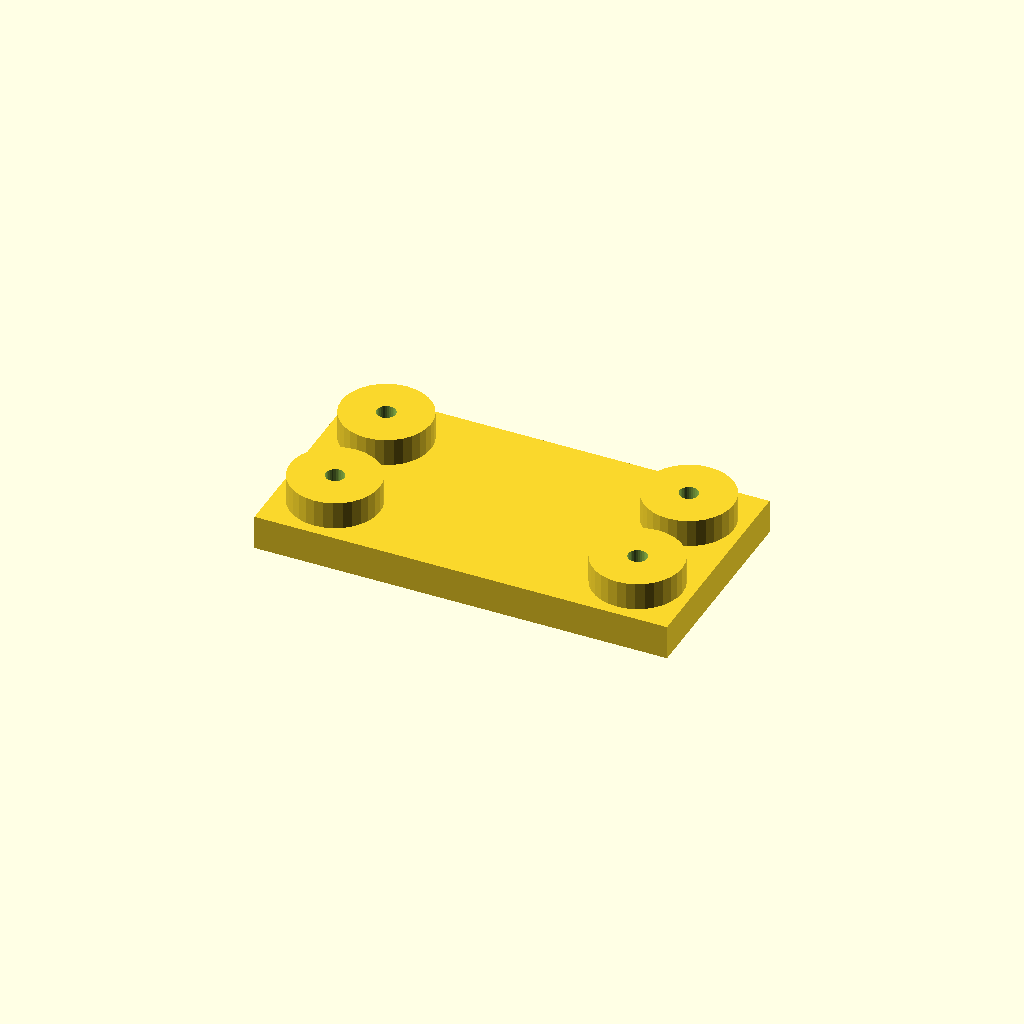
Cell 1: rendered with the file's own defaults.
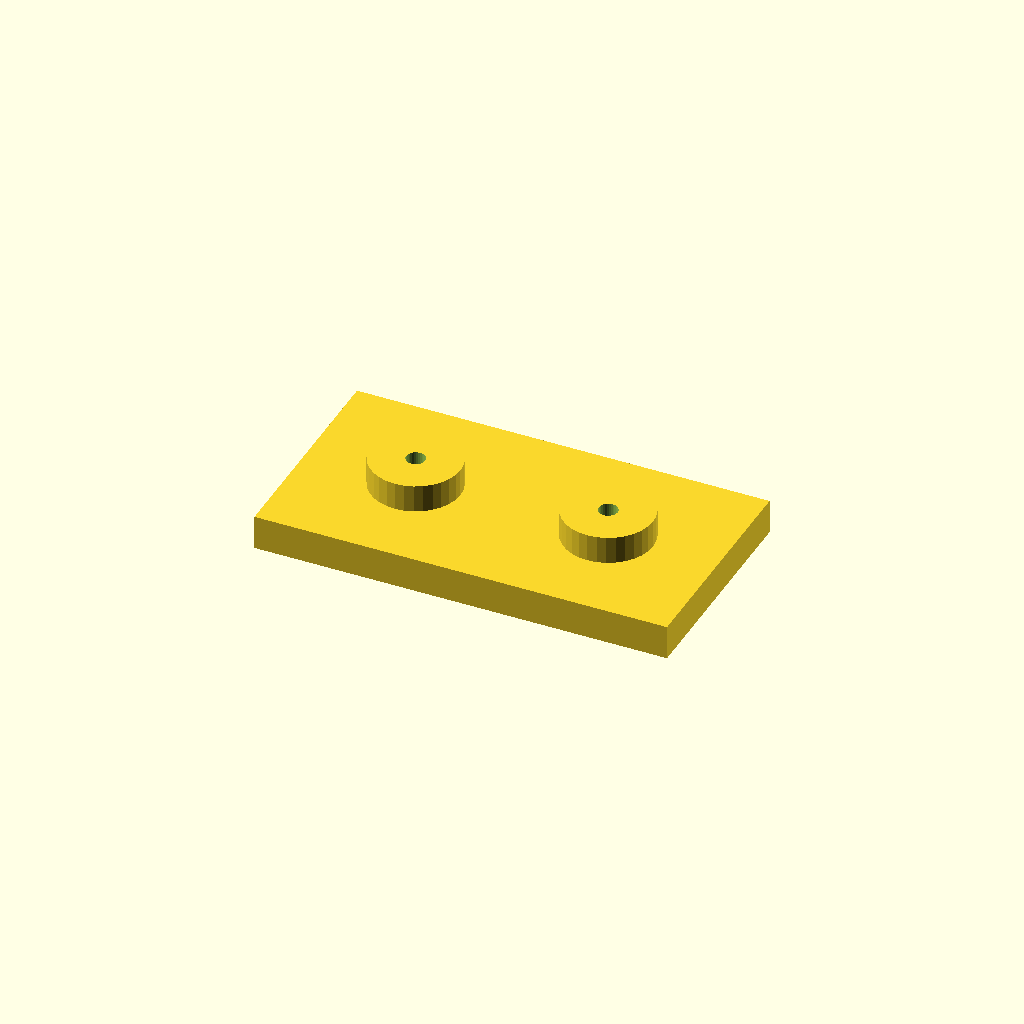
Cell 2 — edge set to 32, the other parameters unchanged.
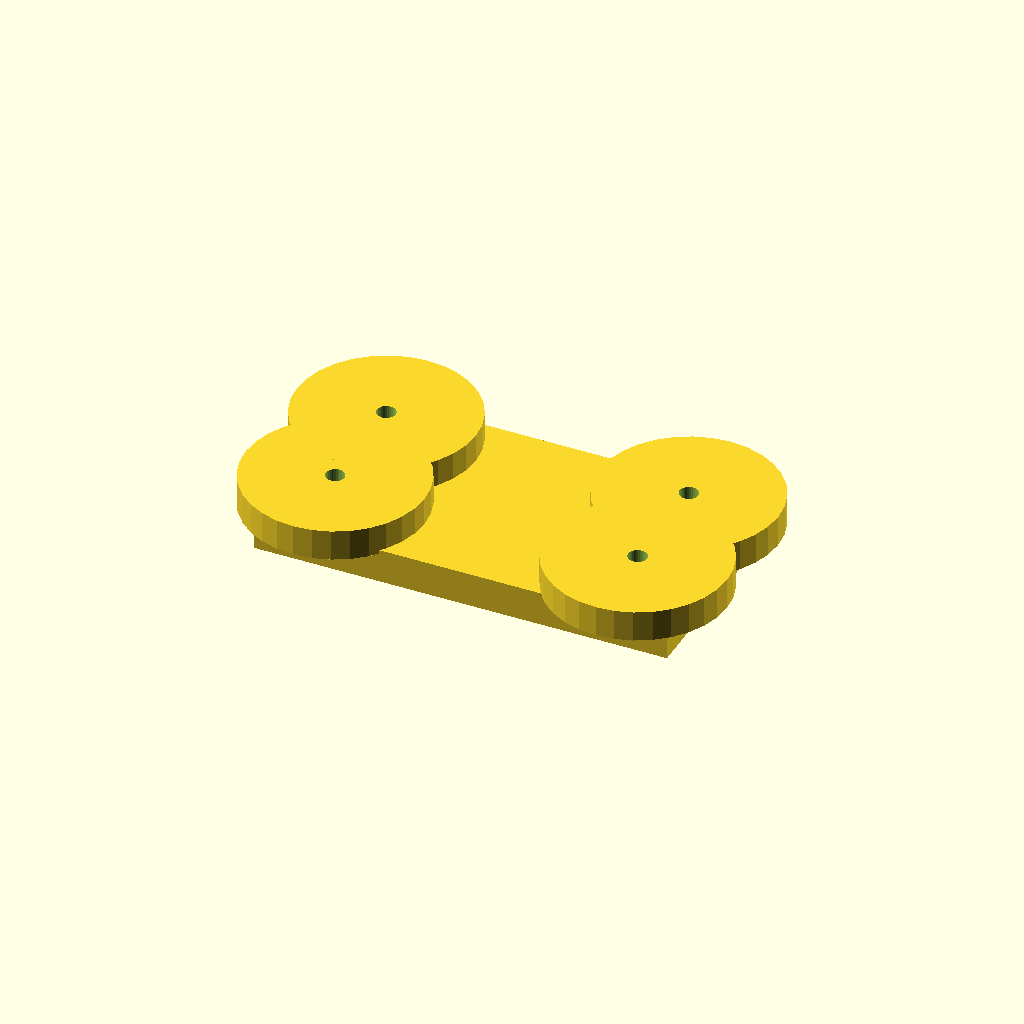
Cell 3: the same model with boss_d = 52.
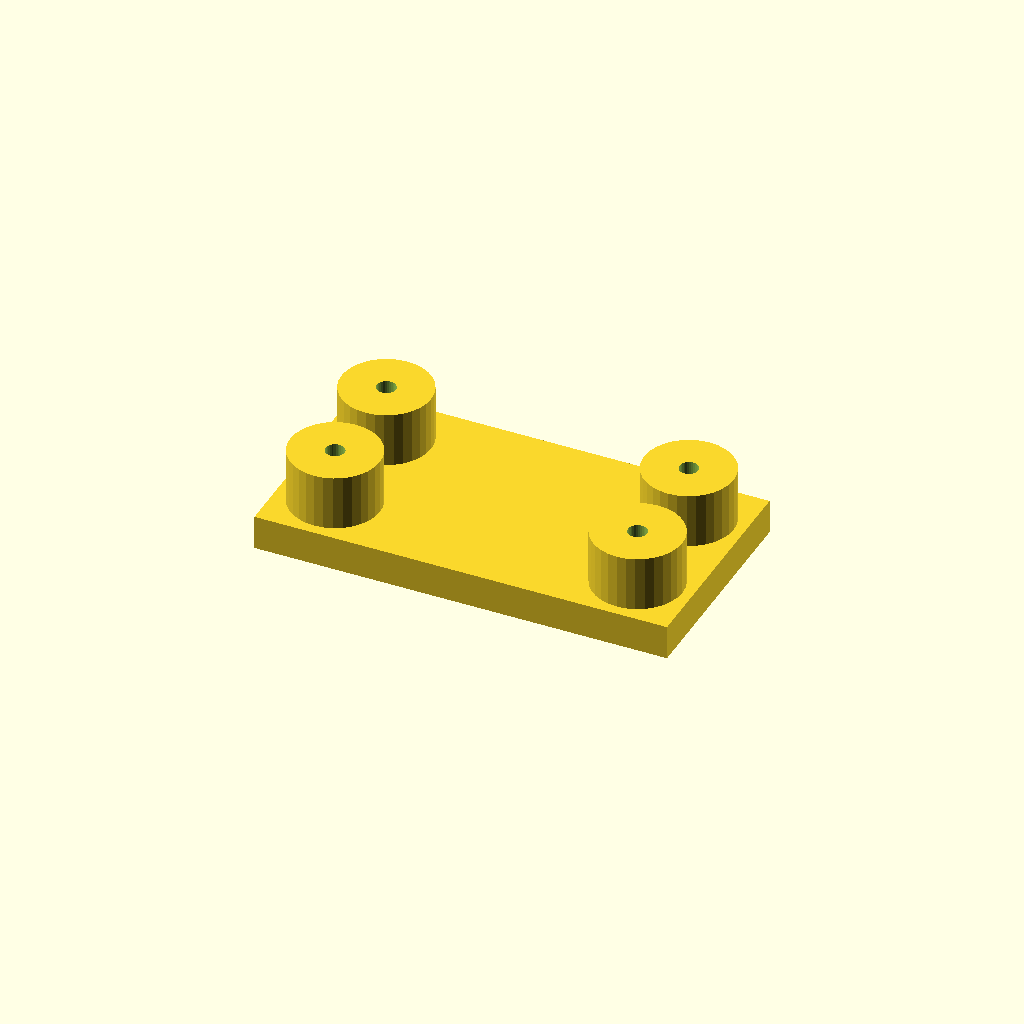
Cell 4: boss_h = 16 (everything else at default).
All cells are drawn from one camera (rotation 55°, 0°, 25°, orthographic, colour scheme Cornfield), so only the parameter changes between them.
The OpenSCAD source (optional_data/data/place1/anchorpads/part_0107.scad):
$fn = 32;

// ----------------------------------------------------------------------
// Anchor pads 120 x 64 x 18
// four corner bosses with anchor holes
// ----------------------------------------------------------------------

// --- parameters (mm) ---
plate = [120, 64, 10];  // base plate size (x, y, z)
pads = 4;               // boss count, one per corner
edge = 16;              // boss centre offset from the plate edge
boss_d = 26;            // boss diameter
boss_h = 8;             // boss height above the base plate
hole_d = 5.5;           // hole diameter

// --- derived feature positions (mm) ---
height = plate[2] + boss_h;      // = 18   overall height of the part
corner_x = plate[0] / 2 - edge;  // = 44   boss centre X
corner_y = plate[1] / 2 - edge;  // = 16   boss centre Y
feature_centers = [
  [corner_x, corner_y],
  [-corner_x, corner_y],
  [-corner_x, -corner_y],
  [corner_x, -corner_y]
];   // boss centres, anchor holes are drilled there

// base plate, four bosses standing on it, anchor holes all the way through
difference() {
  union() {
    cube(plate, center = true);
    for (centre = feature_centers)
      translate([centre[0], centre[1], plate[2] / 2 - 1])
        cylinder(d = boss_d, h = boss_h + 1);
  }
  for (centre = feature_centers)
    translate([centre[0], centre[1], -height])
      cylinder(d = hole_d, h = 2 * height + 2);  // through boss and plate
}
Parameter table extracted from the source (name, type, default, range or options):
plate: vector, default [120, 64, 10]
pads: number, default 4
edge: number, default 16
boss_d: number, default 26
boss_h: number, default 8
hole_d: number, default 5.5
